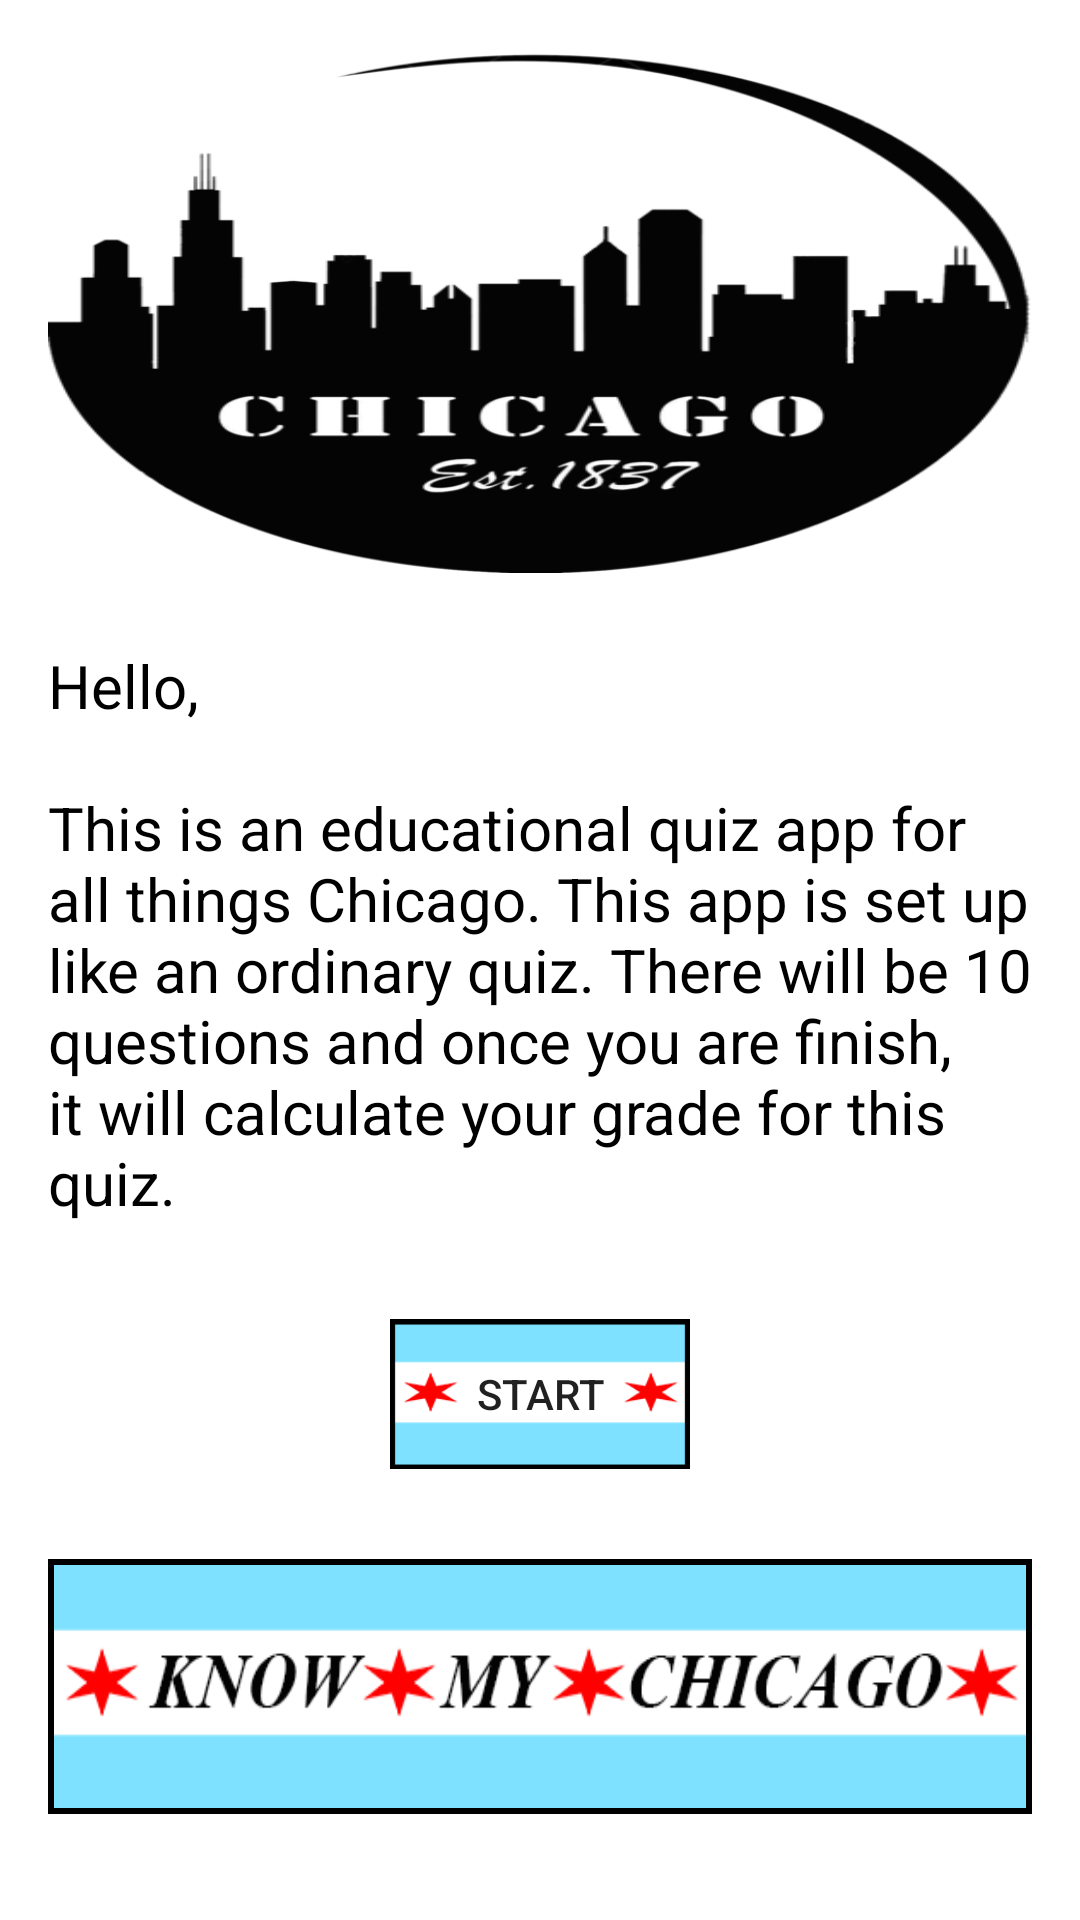

Android layout source for this screen:
<!-- AndroidManifest.xml: application theme AppTheme -->
<!-- res/layout/activity_main.xml -->
<?xml version="1.0" encoding="utf-8"?>
<ScrollView
xmlns:android="http://schemas.android.com/apk/res/android"
xmlns:tools="http://schemas.android.com/tools"
android:layout_height="match_parent"
android:layout_width="match_parent"
tools:context= ".MainActivity"
    android:fillViewport="false">

        <RelativeLayout
            android:layout_width="wrap_content"
            android:layout_height="wrap_content"
            android:padding="16dp"
            android:focusableInTouchMode="true"
            tools:context="org.example.knowmychicago.MainActivity" >

            <ImageView
                android:id="@+id/logo"
                android:layout_width="wrap_content"
                android:layout_height="175dp"
                android:src="@drawable/chicago_skyline"
                android:scaleType="fitXY"
                android:layout_centerHorizontal="true"
                android:layout_marginBottom="8dp"
                />

            <TextView
                android:id="@+id/appInformation"
                android:text="@string/appInfo"
                style="@style/HeaderQuestions"
                android:layout_below="@+id/logo"
                android:layout_alignParentLeft="true"
                android:layout_alignParentStart="true" />

            <Button
                android:id="@+id/startQuiz"
                android:layout_below="@id/appInformation"
                android:layout_centerHorizontal="true"
                android:layout_width="100dp"
                android:layout_height="50dp"
                android:layout_marginBottom="30dp"
                android:text="Start"
                android:background="@drawable/buttons2"
                />


            <ImageView
                android:layout_width="match_parent"
                android:layout_height="85dp"
                android:layout_centerHorizontal="true"
                android:scaleType="fitXY"
                android:src="@drawable/chicago"
                android:background="@drawable/boarder_style2"
                android:cropToPadding="true"
                android:padding="2dp"
                android:layout_below="@id/startQuiz"
                />



        </RelativeLayout>

</ScrollView>
<!-- resources referenced by this layout -->
<resources>
  <!-- drawable boarder_style2 (drawable) -->
  <?xml version="1.0" encoding="utf-8"?>
  <shape xmlns:android="http://schemas.android.com/apk/res/android"
      android:shape="rectangle">
  
      <stroke
          android:width="10dp"
          android:color="#000000"
  
          />
  
      <solid android:color="#000000" />
  
      <padding
          android:right="5dp"
          android:bottom="5dp"
          android:left="5dp"
          android:top="5dp"
          />
  
  
  </shape>
  <!-- drawable buttons2: png bitmap (drawable, 22240 bytes) -->
  <!-- drawable chicago: png bitmap (drawable, 24365 bytes) -->
  <!-- drawable chicago_skyline: png bitmap (drawable, 44382 bytes) -->
  <string name="appInfo">Hello,\n\nThis is an educational quiz app for all things Chicago. This app is set up like an ordinary quiz. There will be 10 questions and once you are finish, it will calculate your grade for this quiz.  </string>
  <style name="HeaderQuestions">
          <item name="android:textSize">20sp</item>
          <item name="android:layout_width">wrap_content</item>
          <item name="android:layout_height">wrap_content</item>
          <item name="android:textColor">#000000</item>
          <item name="android:layout_marginTop">16dp</item>
          <item name="android:layout_marginBottom">32sp</item>
      </style>
  <style name="AppTheme" parent="Theme.AppCompat.Light.NoActionBar">
          
  
          <item name="colorPrimary">@color/colorPrimary</item>
          <item name="colorPrimaryDark">@color/colorPrimaryDark</item>
          <item name="colorAccent">#FF0000</item>
          <item name="android:background">#ffffff</item>
      </style>
  <color name="colorPrimary">#3F51B5</color>
  <color name="colorPrimaryDark">#303F9F</color>
</resources>
